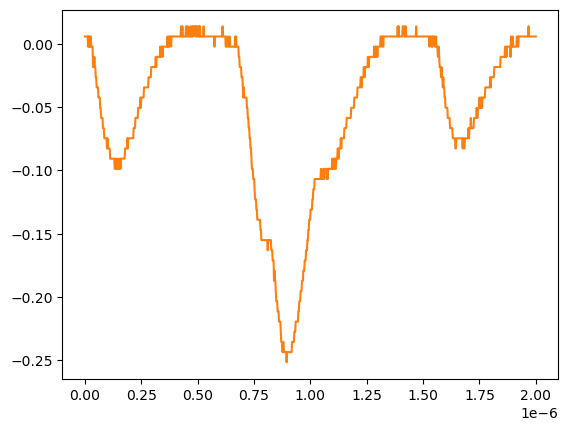

Data behind this chart, as committed beside it:
# KEYSIGHT TECHNOLOGIES, MSO-X 3024T, MY58262555, 07.30.2019051434
# time, 1
# 2024-07-24 15:49:02.616029
0.000000000000000000e+00, 5.728630000000000180e-03
2.002002002002001797e-09, 5.728630000000000180e-03
4.004004004004003593e-09, 5.728630000000000180e-03
6.006006006006005804e-09, 5.728630000000000180e-03
8.008008008008007187e-09, 5.728630000000000180e-03
1.001001001001000857e-08, 5.728630000000000180e-03
1.201201201201201161e-08, 5.728630000000000180e-03
1.401401401401401299e-08, -2.311559999999999830e-03
1.601601601601601437e-08, 5.728630000000000180e-03
1.801801801801801741e-08, -2.311559999999999830e-03
2.002002002002001714e-08, 5.728630000000000180e-03
2.202202202202202018e-08, -2.311559999999999830e-03
2.402402402402402322e-08, -2.311559999999999830e-03
2.602602602602602294e-08, 5.728630000000000180e-03
2.802802802802802598e-08, -2.311559999999999830e-03
3.003003003003002571e-08, -2.311559999999999830e-03
3.203203203203202875e-08, -2.311559999999999830e-03
3.403403403403403179e-08, -2.311559999999999830e-03
3.603603603603603482e-08, -1.839199999999999863e-02
3.803803803803803124e-08, -1.035179999999999954e-02
4.004004004004003428e-08, -1.839199999999999863e-02
4.204204204204203732e-08, -1.035179999999999954e-02
4.404404404404404036e-08, -1.839199999999999863e-02
4.604604604604604339e-08, -1.839199999999999863e-02
4.804804804804804643e-08, -2.643219999999999945e-02
5.005005005005004285e-08, -2.643219999999999945e-02
5.205205205205204589e-08, -3.447240000000000026e-02
5.405405405405404893e-08, -3.447240000000000026e-02
5.605605605605605196e-08, -3.447240000000000026e-02
5.805805805805805500e-08, -3.447240000000000026e-02
6.006006006006005142e-08, -4.251259999999999761e-02
6.206206206206205446e-08, -4.251259999999999761e-02
6.406406406406405750e-08, -4.251259999999999761e-02
6.606606606606606053e-08, -4.251259999999999761e-02
6.806806806806806357e-08, -5.055280000000000190e-02
7.007007007007006661e-08, -5.055280000000000190e-02
7.207207207207206965e-08, -5.859299999999999925e-02
7.407407407407407268e-08, -5.859299999999999925e-02
7.607607607607606249e-08, -5.859299999999999925e-02
7.807807807807806552e-08, -5.859299999999999925e-02
8.008008008008006856e-08, -6.663320000000000354e-02
8.208208208208207160e-08, -6.663320000000000354e-02
8.408408408408407464e-08, -6.663320000000000354e-02
8.608608608608607767e-08, -7.467340000000000089e-02
8.808808808808808071e-08, -7.467340000000000089e-02
9.009009009009008375e-08, -7.467340000000000089e-02
9.209209209209208679e-08, -7.467340000000000089e-02
9.409409409409408982e-08, -7.467340000000000089e-02
9.609609609609609286e-08, -7.467340000000000089e-02
9.809809809809808266e-08, -8.271359999999999824e-02
1.001001001001000857e-07, -7.467340000000000089e-02
1.021021021021020887e-07, -8.271359999999999824e-02
1.041041041041040918e-07, -8.271359999999999824e-02
1.061061061061060948e-07, -8.271359999999999824e-02
1.081081081081080979e-07, -8.271359999999999824e-02
1.101101101101101009e-07, -8.271359999999999824e-02
1.121121121121121039e-07, -9.075379999999999558e-02
1.141141141141141070e-07, -9.075379999999999558e-02
... 942 more rows
